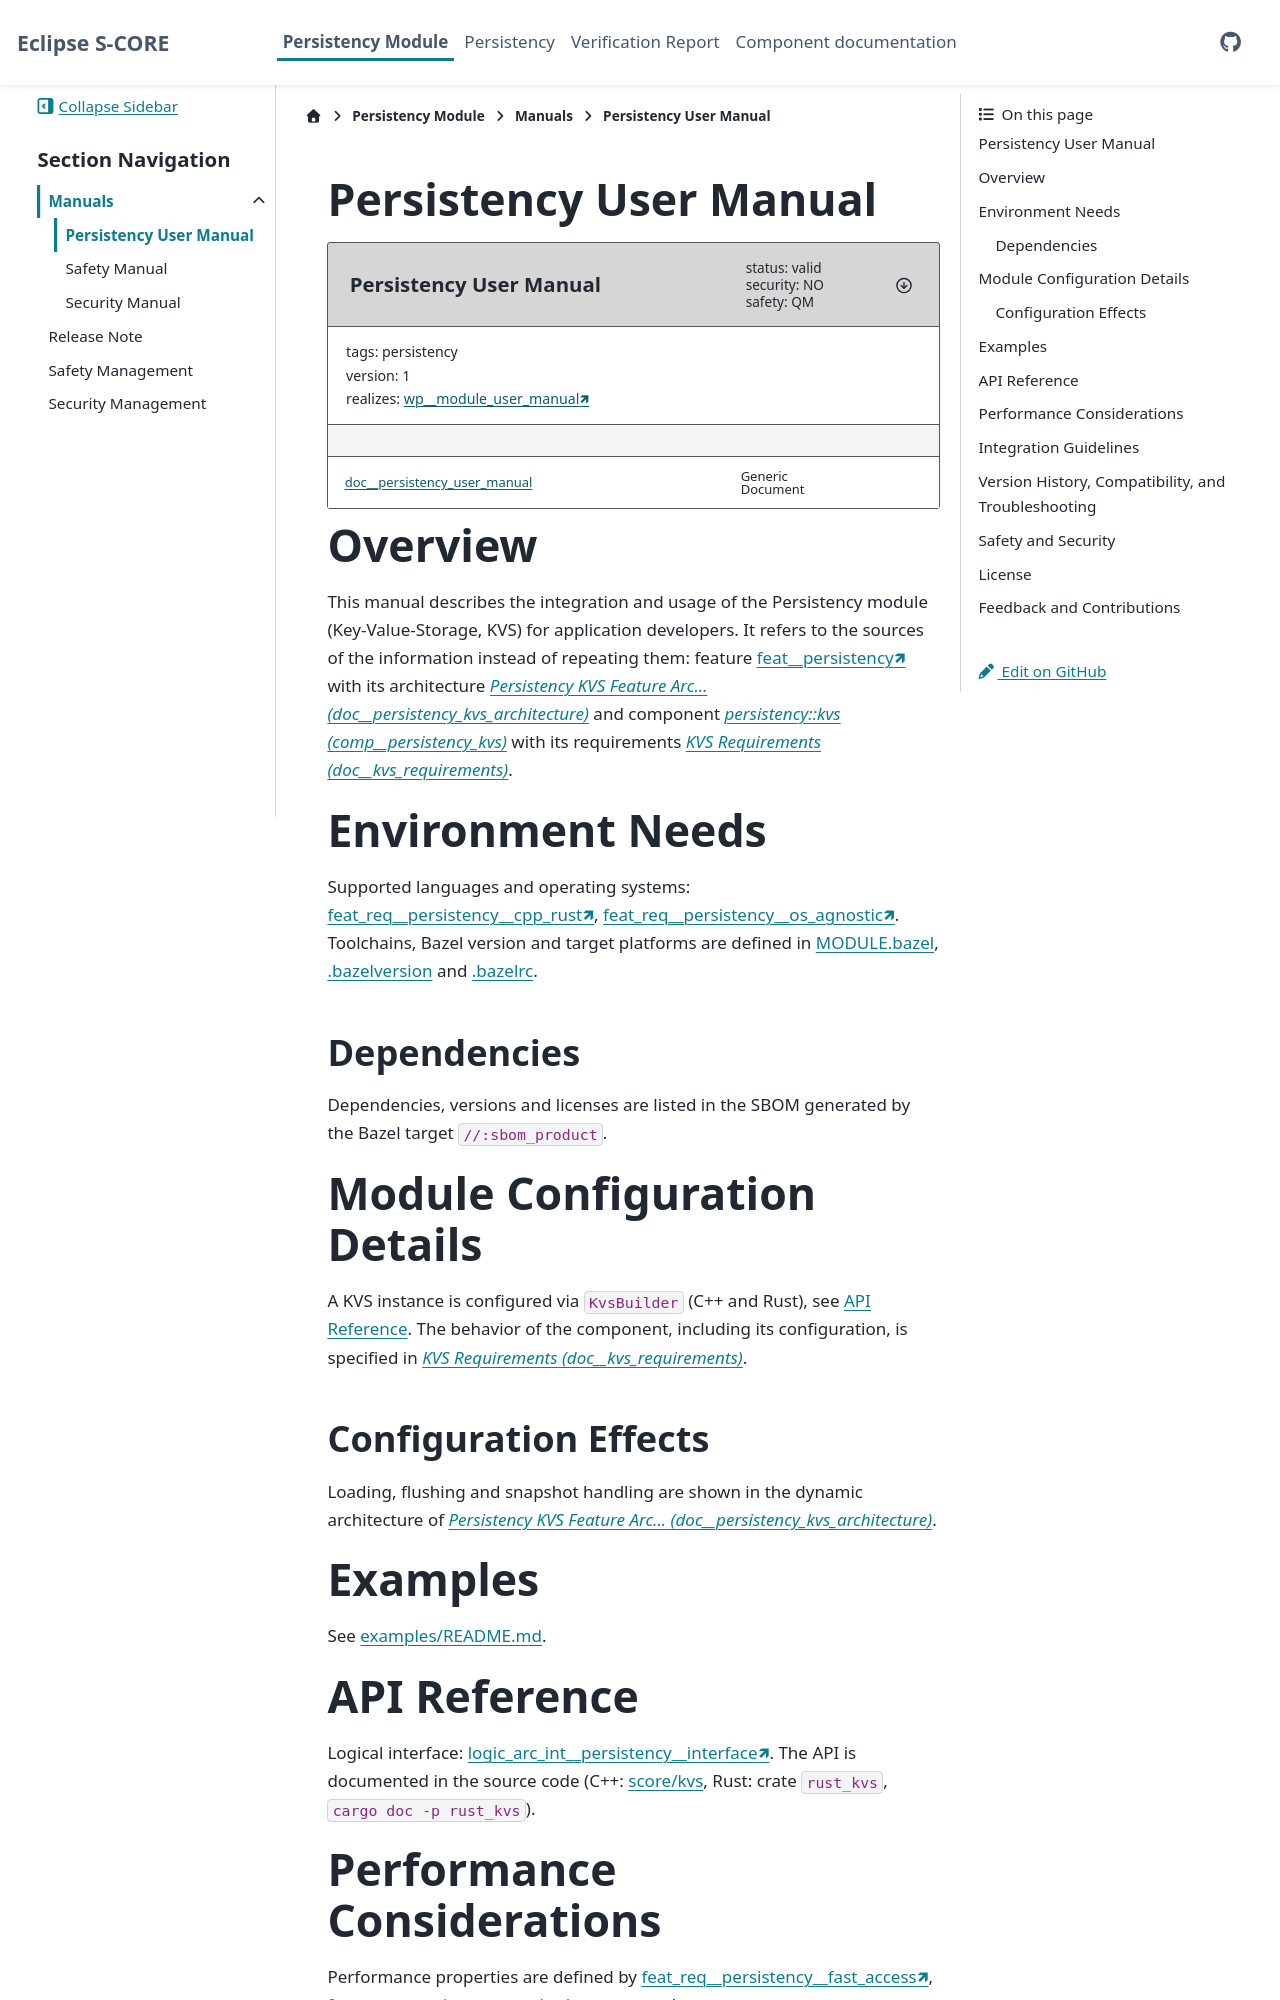

repository: esrlabs/inc_mw_per · page: main/module/manuals/user_manual.html · generator: sphinx

..
   # *******************************************************************************
   # Copyright (c) 2026 Contributors to the Eclipse Foundation
   #
   # See the NOTICE file(s) distributed with this work for additional
   # information regarding copyright ownership.
   #
   # This program and the accompanying materials are made available under the
   # terms of the Apache License Version 2.0 which is available at
   # https://www.apache.org/licenses/LICENSE-2.0
   #
   # SPDX-License-Identifier: Apache-2.0
   # *******************************************************************************

.. _persistency_user_manual:

Persistency User Manual
=======================

.. document:: Persistency User Manual
   :id: doc__persistency_user_manual
   :status: valid
   :version: 1
   :safety: QM
   :security: NO
   :realizes: wp__module_user_manual[version==1]
   :tags: persistency

Overview
========

This manual describes the integration and usage of the Persistency module (Key-Value-Storage, KVS) for
application developers. It refers to the sources of the information instead of repeating them: feature
:need:`feat__persistency` with its architecture :need:`doc__persistency_kvs_architecture` and component
:need:`comp__persistency_kvs` with its requirements :need:`doc__kvs_requirements`.

Environment Needs
=================

Supported languages and operating systems: :need:`feat_req__persistency__cpp_rust`,
:need:`feat_req__persistency__os_agnostic`. Toolchains, Bazel version and target platforms are defined in
`MODULE.bazel <https://github.com/eclipse-score/persistency/blob/main/MODULE.bazel>`__,
`.bazelversion <https://github.com/eclipse-score/persistency/blob/main/.bazelversion>`__ and
`.bazelrc <https://github.com/eclipse-score/persistency/blob/main/.bazelrc>`__.

Dependencies
------------

Dependencies, versions and licenses are listed in the SBOM generated by the Bazel target ``//:sbom_product``.

Module Configuration Details
============================

A KVS instance is configured via ``KvsBuilder`` (C++ and Rust), see `API Reference`_. The behavior of the
component, including its configuration, is specified in :need:`doc__kvs_requirements`.

Configuration Effects
---------------------

Loading, flushing and snapshot handling are shown in the dynamic architecture of
:need:`doc__persistency_kvs_architecture`.

Examples
========

See `examples/README.md <https://github.com/eclipse-score/persistency/blob/main/examples/README.md>`__.
